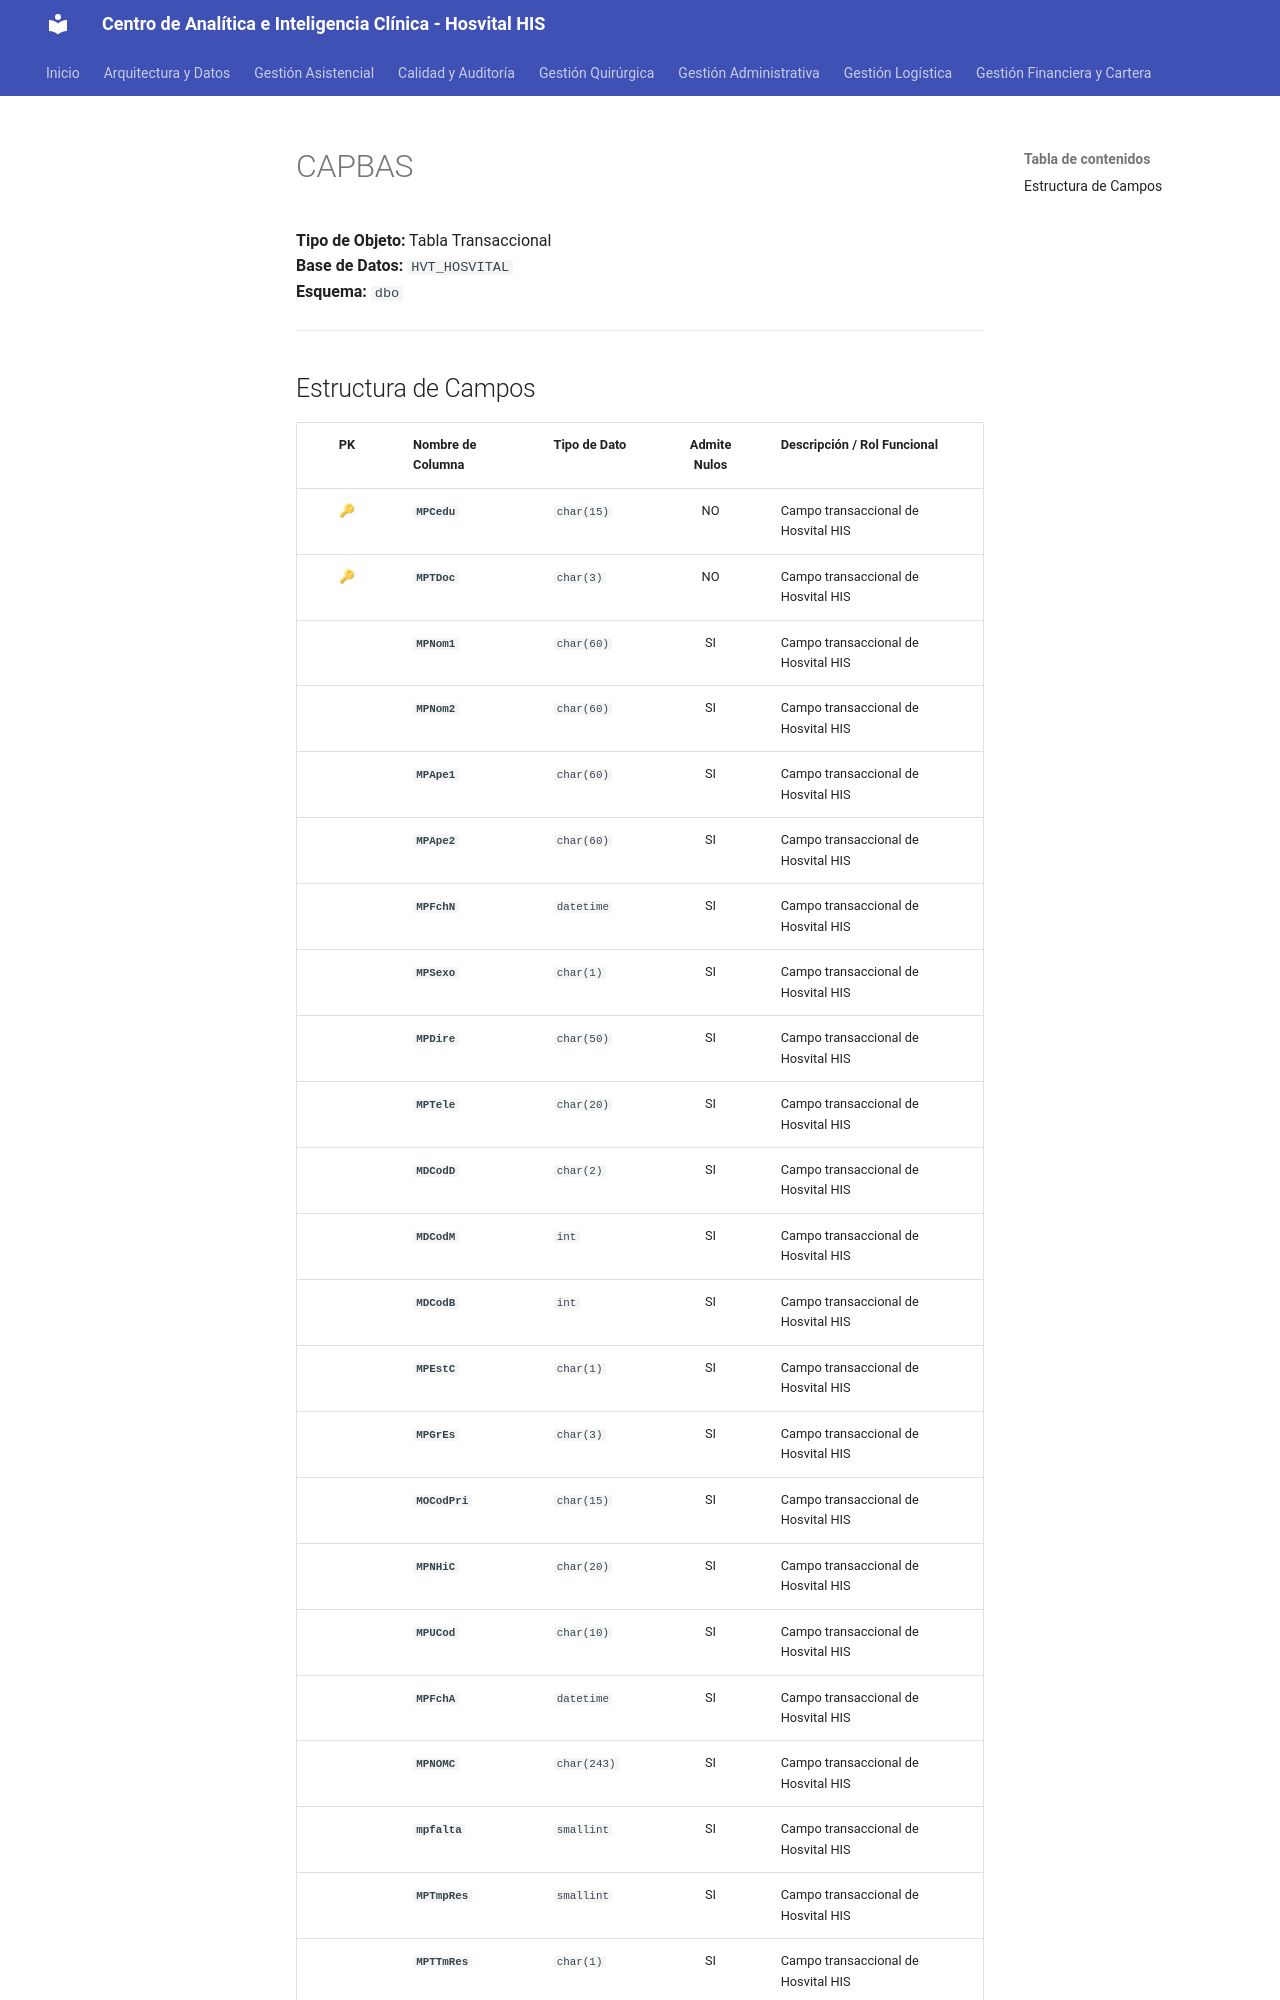

repository: SoporteSaludtech/superset-docs · page: diccionario-general/CAPBAS/index.html · generator: mkdocs

# CAPBAS

**Tipo de Objeto:** Tabla Transaccional  
**Base de Datos:** `HVT_HOSVITAL`  
**Esquema:** `dbo`

---

## Estructura de Campos

| PK | Nombre de Columna | Tipo de Dato | Admite Nulos | Descripción / Rol Funcional |
| :-: | :--- | :--- | :-: | :--- |
| 🔑 | **`MPCedu`** | `char(15)` | NO | Campo transaccional de Hosvital HIS |
| 🔑 | **`MPTDoc`** | `char(3)` | NO | Campo transaccional de Hosvital HIS |
|  | **`MPNom1`** | `char(60)` | SI | Campo transaccional de Hosvital HIS |
|  | **`MPNom2`** | `char(60)` | SI | Campo transaccional de Hosvital HIS |
|  | **`MPApe1`** | `char(60)` | SI | Campo transaccional de Hosvital HIS |
|  | **`MPApe2`** | `char(60)` | SI | Campo transaccional de Hosvital HIS |
|  | **`MPFchN`** | `datetime` | SI | Campo transaccional de Hosvital HIS |
|  | **`MPSexo`** | `char(1)` | SI | Campo transaccional de Hosvital HIS |
|  | **`MPDire`** | `char(50)` | SI | Campo transaccional de Hosvital HIS |
|  | **`MPTele`** | `char(20)` | SI | Campo transaccional de Hosvital HIS |
|  | **`MDCodD`** | `char(2)` | SI | Campo transaccional de Hosvital HIS |
|  | **`MDCodM`** | `int` | SI | Campo transaccional de Hosvital HIS |
|  | **`MDCodB`** | `int` | SI | Campo transaccional de Hosvital HIS |
|  | **`MPEstC`** | `char(1)` | SI | Campo transaccional de Hosvital HIS |
|  | **`MPGrEs`** | `char(3)` | SI | Campo transaccional de Hosvital HIS |
|  | **`MOCodPri`** | `char(15)` | SI | Campo transaccional de Hosvital HIS |
|  | **`MPNHiC`** | `char(20)` | SI | Campo transaccional de Hosvital HIS |
|  | **`MPUCod`** | `char(10)` | SI | Campo transaccional de Hosvital HIS |
|  | **`MPFchA`** | `datetime` | SI | Campo transaccional de Hosvital HIS |
|  | **`MPNOMC`** | `char(243)` | SI | Campo transaccional de Hosvital HIS |
|  | **`mpfalta`** | `smallint` | SI | Campo transaccional de Hosvital HIS |
|  | **`MPTmpRes`** | `smallint` | SI | Campo transaccional de Hosvital HIS |
|  | **`MPTTmRes`** | `char(1)` | SI | Campo transaccional de Hosvital HIS |
|  | **`MPPstNuc`** | `smallint` | SI | Campo transaccional de Hosvital HIS |
|  | **`MPIndJfF`** | `char(1)` | SI | Campo transaccional de Hosvital HIS |
|  | **`MPNivEdu`** | `smallint` | SI | Campo transaccional de Hosvital HIS |
|  | **`MPI
